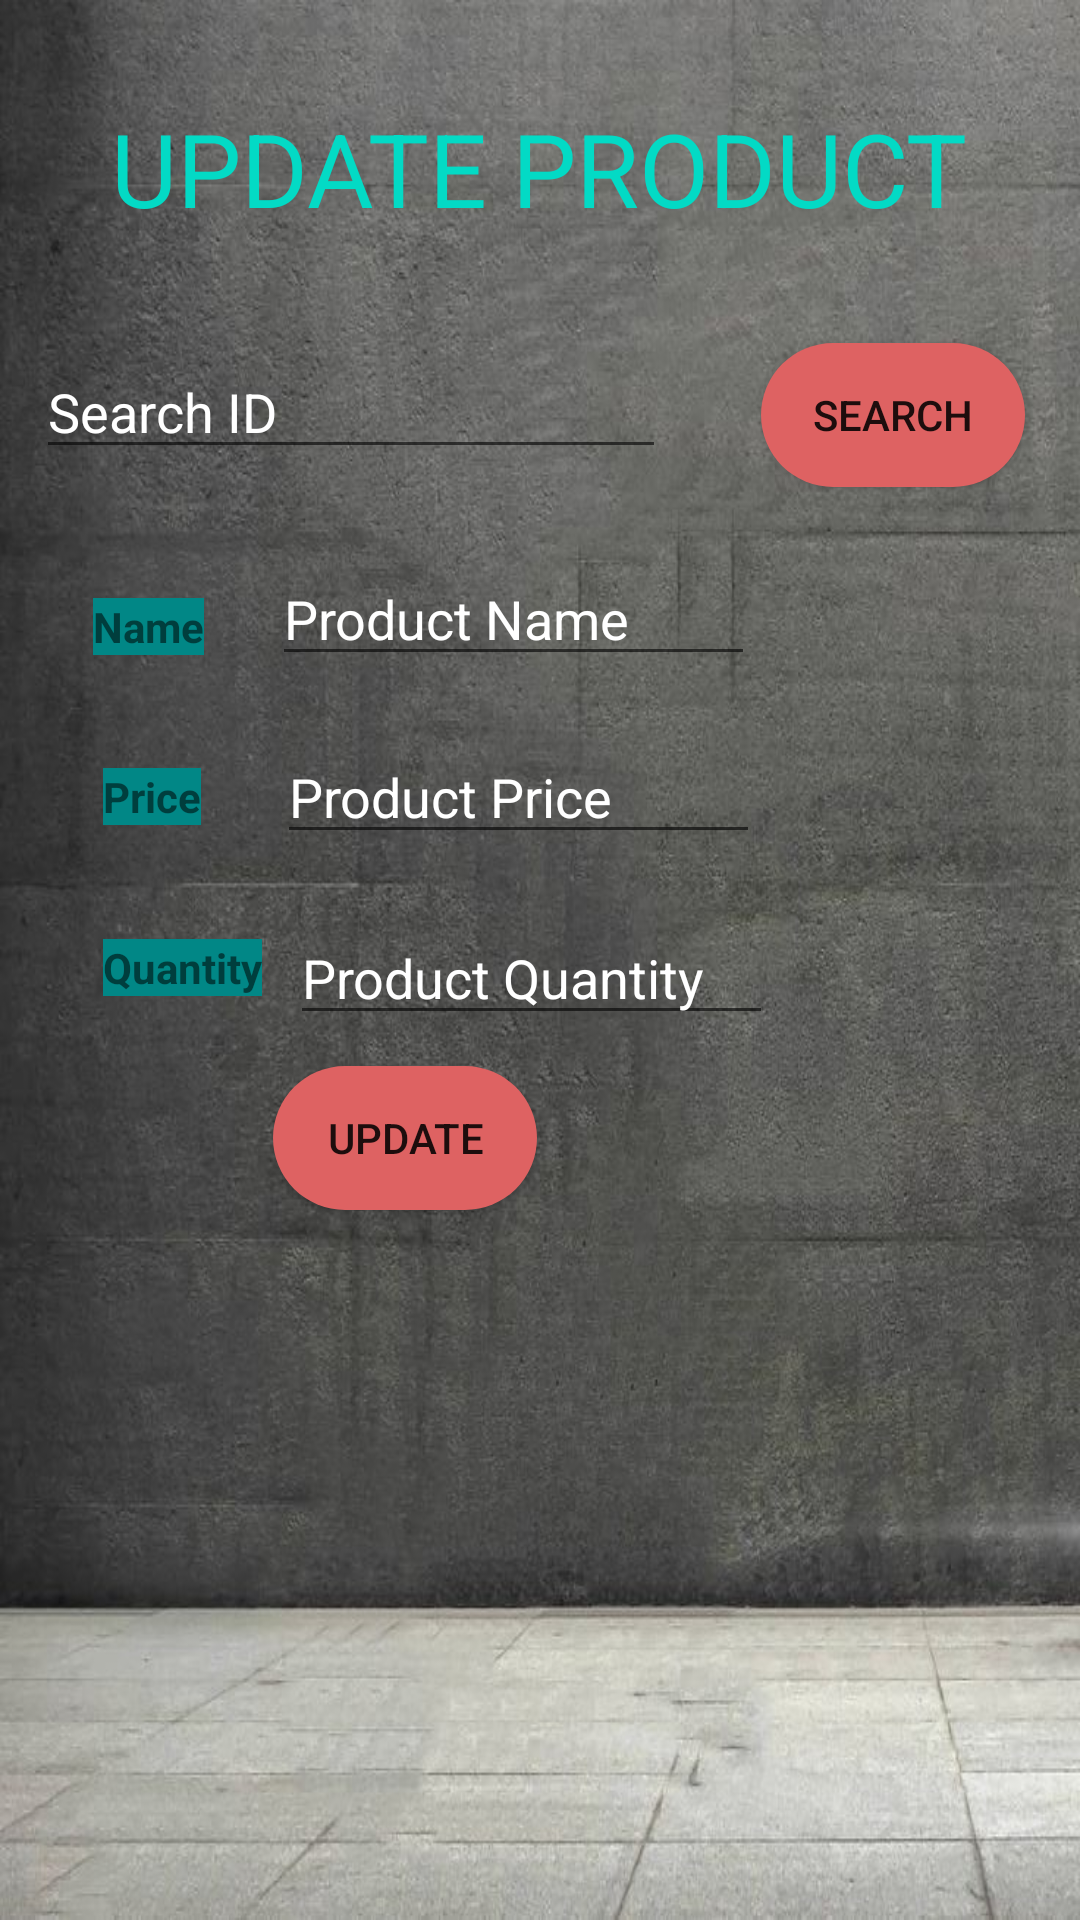

Here is an Android app screen rendered from its layout file. Give the layout XML and the strings, colors and styles it references.
<!-- AndroidManifest.xml: application theme Theme.KILAT_PRODUCT_ACTIVITY -->
<!-- res/layout/activity_update_product.xml -->
<?xml version="1.0" encoding="utf-8"?>
<androidx.constraintlayout.widget.ConstraintLayout xmlns:android="http://schemas.android.com/apk/res/android"
    xmlns:app="http://schemas.android.com/apk/res-auto"
    xmlns:tools="http://schemas.android.com/tools"
    android:layout_width="match_parent"
    android:layout_height="match_parent"
    android:background="@drawable/update"
    tools:context=".UpdateProductActivity">

    <EditText
        android:id="@+id/searchTxt"
        android:layout_width="wrap_content"
        android:layout_height="wrap_content"
        android:ems="10"
        android:hint="Search ID"
        android:textColorHint="@color/white"
        android:inputType="textPersonName"
        app:layout_constraintBottom_toBottomOf="parent"
        app:layout_constraintEnd_toEndOf="parent"
        app:layout_constraintHorizontal_bias="0.079"
        app:layout_constraintStart_toStartOf="parent"
        app:layout_constraintTop_toTopOf="parent"
        app:layout_constraintVertical_bias="0.192" />

    <androidx.appcompat.widget.AppCompatButton
        android:id="@+id/searchButton"
        android:layout_width="wrap_content"
        android:layout_height="wrap_content"
        android:layout_marginStart="28dp"
        android:background="@drawable/shape"
        android:onClick="SearchProduct"
        android:text="Search"
        app:layout_constraintBottom_toBottomOf="parent"
        app:layout_constraintEnd_toEndOf="parent"
        app:layout_constraintHorizontal_bias="0.171"
        app:layout_constraintStart_toEndOf="@+id/searchTxt"
        app:layout_constraintTop_toTopOf="parent"
        app:layout_constraintVertical_bias="0.193" />

    <TextView
        android:id="@+id/textView4"
        android:layout_width="wrap_content"
        android:layout_height="wrap_content"
        android:text="Name"
        android:background="@color/teal_700"
        android:textStyle="bold"
        app:layout_constraintBottom_toBottomOf="parent"
        app:layout_constraintEnd_toEndOf="parent"
        app:layout_constraintHorizontal_bias="0.096"
        app:layout_constraintStart_toStartOf="parent"
        app:layout_constraintTop_toTopOf="parent"
        app:layout_constraintVertical_bias="0.321" />

    <TextView
        android:id="@+id/textView5"
        android:layout_width="wrap_content"
        android:layout_height="wrap_content"
        android:text="Quantity"
        android:background="@color/teal_700"
        android:textStyle="bold"
        app:layout_constraintBottom_toBottomOf="parent"
        app:layout_constraintEnd_toEndOf="parent"
        app:layout_constraintHorizontal_bias="0.112"
        app:layout_constraintStart_toStartOf="parent"
        app:layout_constraintTop_toBottomOf="@+id/textView6"
        app:layout_constraintVertical_bias="0.11" />

    <TextView
        android:id="@+id/textView6"
        android:layout_width="wrap_content"
        android:layout_height="wrap_content"
        android:text="Price"
        android:background="@color/teal_700"
        android:textStyle="bold"
        app:layout_constraintBottom_toBottomOf="parent"
        app:layout_constraintEnd_toEndOf="parent"
        app:layout_constraintHorizontal_bias="0.105"
        app:layout_constraintStart_toStartOf="parent"
        app:layout_constraintTop_toTopOf="parent"
        app:layout_constraintVertical_bias="0.412" />

    <androidx.appcompat.widget.AppCompatButton
        android:id="@+id/updateButton"
        android:layout_width="wrap_content"
        android:layout_height="wrap_content"
        android:background="@drawable/shape"
        android:text="Update"
        app:layout_constraintBottom_toBottomOf="parent"
        app:layout_constraintEnd_toEndOf="parent"
        app:layout_constraintHorizontal_bias="0.335"
        app:layout_constraintStart_toStartOf="parent"
        app:layout_constraintTop_toTopOf="parent"
        app:layout_constraintVertical_bias="0.6" />

    <EditText
        android:id="@+id/nameEditTxt"
        android:layout_width="161dp"
        android:layout_height="41dp"
        android:ems="10"
        android:hint="Product Name"
        android:textColorHint="@color/white"
        android:inputType="textPersonName"
        app:layout_constraintBottom_toTopOf="@+id/priceEditTxt"
        app:layout_constraintEnd_toEndOf="parent"
        app:layout_constraintHorizontal_bias="0.173"
        app:layout_constraintStart_toEndOf="@+id/textView4"
        app:layout_constraintTop_toTopOf="parent"
        app:layout_constraintVertical_bias="0.909" />

    <EditText
        android:id="@+id/quantityEditTxt"
        android:layout_width="161dp"
        android:layout_height="41dp"
        android:ems="10"
        android:hint="Product Quantity"
        android:textColorHint="@color/white"
        android:inputType="textPersonName"
        app:layout_constraintBottom_toBottomOf="parent"
        app:layout_constraintEnd_toEndOf="parent"
        app:layout_constraintHorizontal_bias="0.083"
        app:layout_constraintStart_toEndOf="@+id/textView5"
        app:layout_constraintTop_toBottomOf="@+id/priceEditTxt"
        app:layout_constraintVertical_bias="0.062" />

    <EditText
        android:id="@+id/priceEditTxt"
        android:layout_width="161dp"
        android:layout_height="41dp"
        android:ems="10"
        android:hint="Product Price"
        android:textColorHint="@color/white"
        android:inputType="textPersonName"
        app:layout_constraintBottom_toBottomOf="parent"
        app:layout_constraintEnd_toEndOf="parent"
        app:layout_constraintHorizontal_bias="0.192"
        app:layout_constraintStart_toEndOf="@+id/textView6"
        app:layout_constraintTop_toTopOf="parent"
        app:layout_constraintVertical_bias="0.407" />

    <TextView
        android:id="@+id/textView12"
        android:layout_width="wrap_content"
        android:layout_height="wrap_content"
        android:text="UPDATE PRODUCT"
        android:textSize="34sp"
        android:textColor="@color/teal_200"
        app:layout_constraintBottom_toBottomOf="parent"
        app:layout_constraintEnd_toEndOf="parent"
        app:layout_constraintHorizontal_bias="0.498"
        app:layout_constraintStart_toStartOf="parent"
        app:layout_constraintTop_toTopOf="parent"
        app:layout_constraintVertical_bias="0.056" />

</androidx.constraintlayout.widget.ConstraintLayout>
<!-- resources referenced by this layout -->
<resources>
  <!-- drawable shape (drawable) -->
  <?xml version="1.0" encoding="utf-8"?>
  <selector xmlns:android="http://schemas.android.com/apk/res/android">
      <item>
          <shape android:shape="rectangle">
              <solid android:color="#de6262"/>
              <corners android:radius="999dp"/>
          </shape>
      </item>
  </selector>
  <!-- drawable update: jpg bitmap (drawable, 101889 bytes) -->
  <style name="Theme.KILAT_PRODUCT_ACTIVITY" parent="Theme.MaterialComponents.DayNight.DarkActionBar">
          
          <item name="colorPrimary">@color/purple_500</item>
          <item name="colorPrimaryVariant">@color/purple_700</item>
          <item name="colorOnPrimary">@color/white</item>
          
          <item name="colorSecondary">@color/teal_200</item>
          <item name="colorSecondaryVariant">@color/teal_700</item>
          <item name="colorOnSecondary">@color/black</item>
          
          <item name="android:statusBarColor" tools:targetApi="l">?attr/colorPrimaryVariant</item>
          
      </style>
  <!-- not gathered from this repository: default colours our renderer supplied (Android Studio template values) -->
  <color name="purple_500">#FF6200EE</color>
  <color name="purple_700">#FF3700B3</color>
  <color name="teal_200">#FF03DAC5</color>
  <color name="teal_700">#FF018786</color>
  <color name="black">#FF000000</color>
  <color name="white">#FFFFFFFF</color>
</resources>
